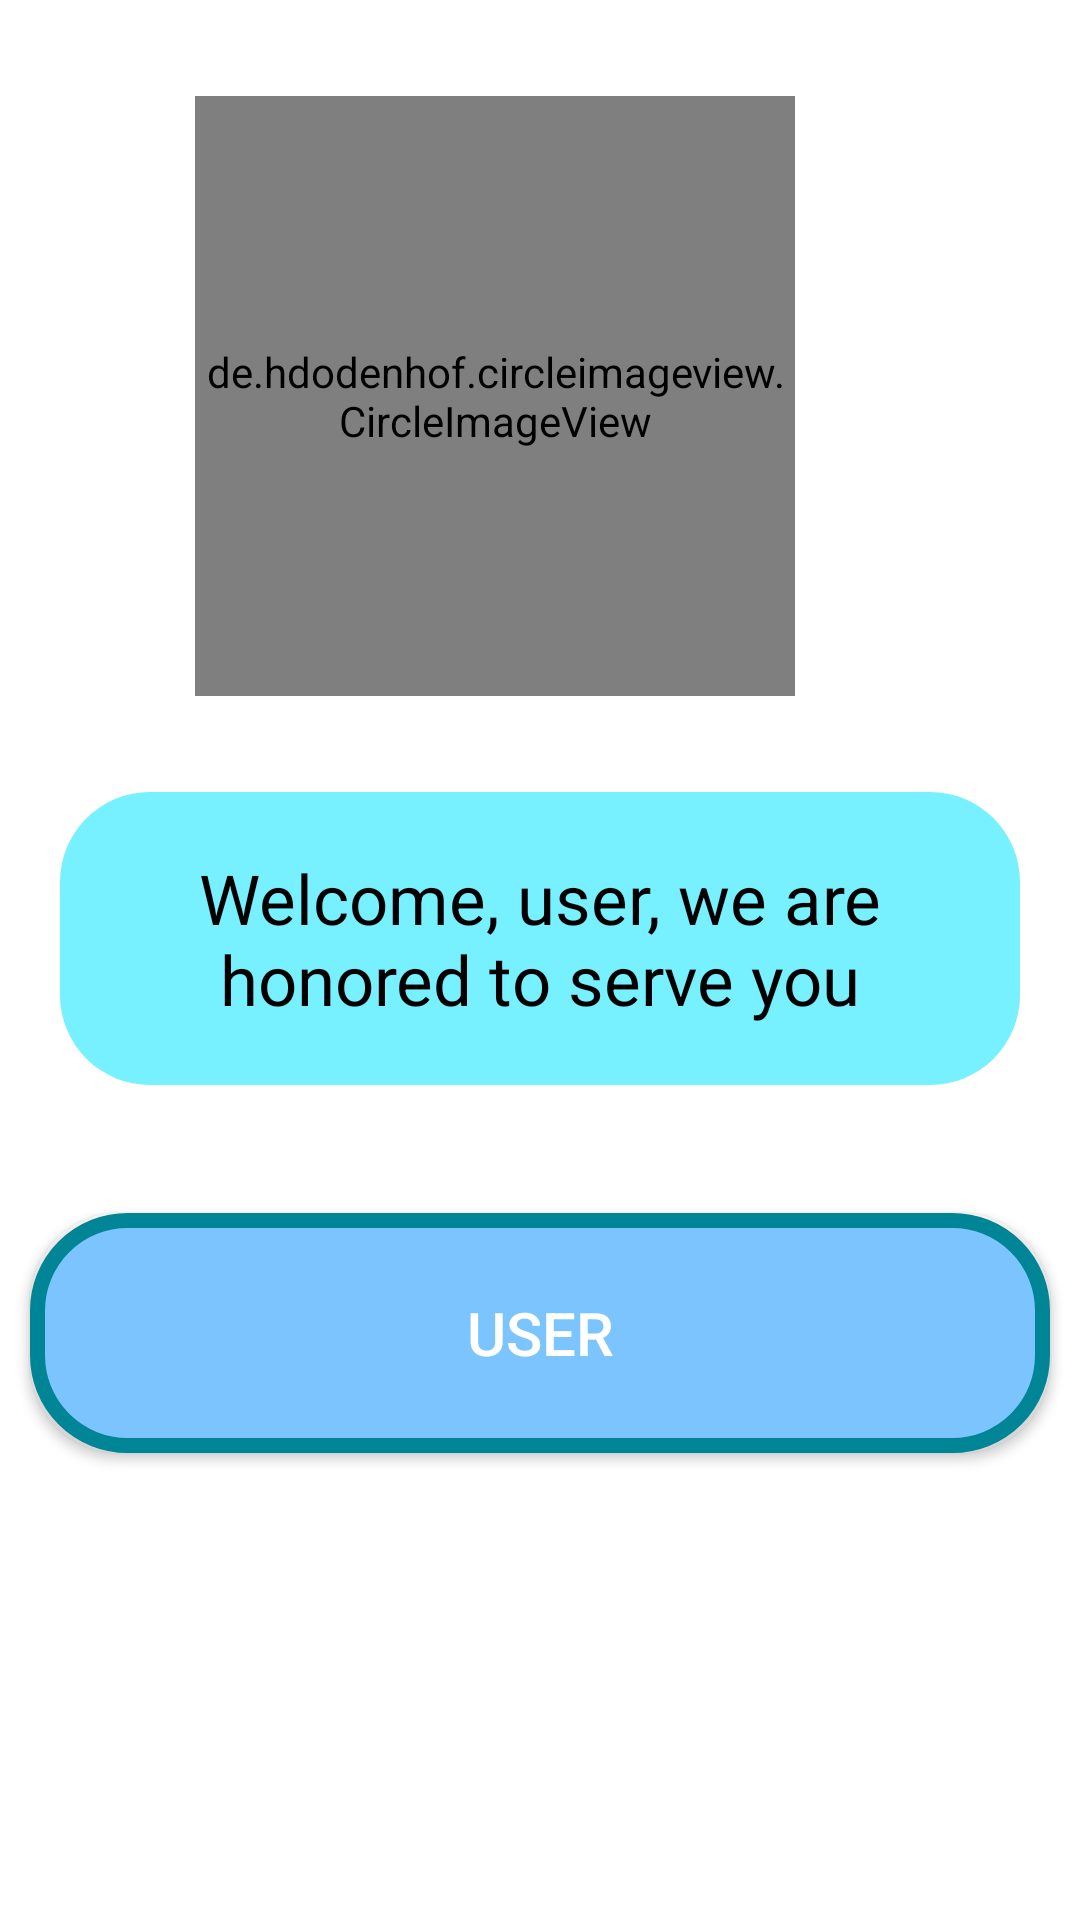

Reconstruct the res/layout file that produces this screen, plus the resources it refers to.
<!-- AndroidManifest.xml: application theme Theme.FinalProjectNew -->
<!-- res/layout/mainuser.xml -->
<?xml version="1.0" encoding="utf-8"?>
<androidx.constraintlayout.widget.ConstraintLayout
    xmlns:android="http://schemas.android.com/apk/res/android"
    xmlns:app="http://schemas.android.com/apk/res-auto"
    xmlns:tools="http://schemas.android.com/tools"
    android:layout_width="match_parent"
    android:layout_height="match_parent"
    tools:context=".fragment.mainuser">

    <de.hdodenhof.circleimageview.CircleImageView
        android:layout_width="200dp"
        android:layout_height="200dp"
        android:scaleType="centerCrop"
        android:src="@drawable/user"
        app:layout_constraintBottom_toTopOf="@+id/textView"
        app:layout_constraintEnd_toEndOf="parent"
        app:layout_constraintHorizontal_bias="0.406"
        app:layout_constraintStart_toStartOf="parent"
        app:layout_constraintTop_toTopOf="parent" />

    <TextView
        android:id="@+id/textView"
        android:layout_width="match_parent"
        android:layout_height="wrap_content"
        android:gravity="center"
        android:text="@string/welcom_masseguser"
        android:textColor="@color/black"
        android:textSize="23sp"
        android:layout_margin="20dp"
        android:padding="20dp"
        android:background="@drawable/text"
        app:layout_constraintBottom_toBottomOf="parent"
        app:layout_constraintHorizontal_bias="0.0"
        app:layout_constraintLeft_toLeftOf="parent"
        app:layout_constraintRight_toRightOf="parent"
        app:layout_constraintTop_toTopOf="parent"
        app:layout_constraintVertical_bias="0.486" />

    <androidx.appcompat.widget.AppCompatButton
        android:id="@+id/user"
        android:layout_width="match_parent"
        android:layout_height="80dp"
        android:layout_margin="10dp"
        android:background="@drawable/for_logo"
        android:padding="10dp"
        android:text="@string/Login_user"
        android:textColor="@color/white"
        android:textSize="20sp"

        app:layout_constraintBottom_toBottomOf="parent"
        app:layout_constraintEnd_toEndOf="parent"
        app:layout_constraintHorizontal_bias="0.842"
        app:layout_constraintStart_toStartOf="parent"
        app:layout_constraintTop_toBottomOf="@+id/textView"
        app:layout_constraintVertical_bias="0.184" />

</androidx.constraintlayout.widget.ConstraintLayout>
<!-- resources referenced by this layout -->
<resources>
  <color name="black">#FF000000</color>
  <color name="white">#FFFFFFFF</color>
  <!-- drawable for_logo (drawable) -->
  <?xml version="1.0" encoding="utf-8"?>
  <shape xmlns:android="http://schemas.android.com/apk/res/android">
      <corners android:radius="30dp"/>
      <solid android:color="#7BC4FD" />
  
      <stroke
          android:width="5dp"
          android:color="#008597"
          />
      <padding
          android:bottom="4dp"
          android:left="4dp"
          android:right="4dp"
          android:top="4dp"
          />
  
  </shape>
  <!-- drawable text (drawable) -->
  <?xml version="1.0" encoding="utf-8"?>
  <shape xmlns:android="http://schemas.android.com/apk/res/android">
  <solid android:color="#77F0FF" />
      <corners android:radius="30dp"/>
  
  </shape>
  <string name="Login_user">user</string>
  <string name="welcom_masseguser">Welcome, user, we are honored to serve you</string>
  <style name="Theme.FinalProjectNew" parent="Theme.MaterialComponents.DayNight.DarkActionBar">
          
          <item name="colorPrimary">@color/teal_200</item>
          <item name="colorPrimaryVariant">@color/teal_700</item>
          <item name="colorOnPrimary">@color/white</item>
          
          <item name="colorSecondary">@color/teal_200</item>
          <item name="colorSecondaryVariant">@color/teal_700</item>
          <item name="colorOnSecondary">@color/black</item>
          
          <item name="android:statusBarColor" tools:targetApi="l">?attr/colorPrimaryVariant</item>
          
      </style>
  <color name="teal_200">#FF03DAC5</color>
  <color name="teal_700">#FF018786</color>
</resources>
